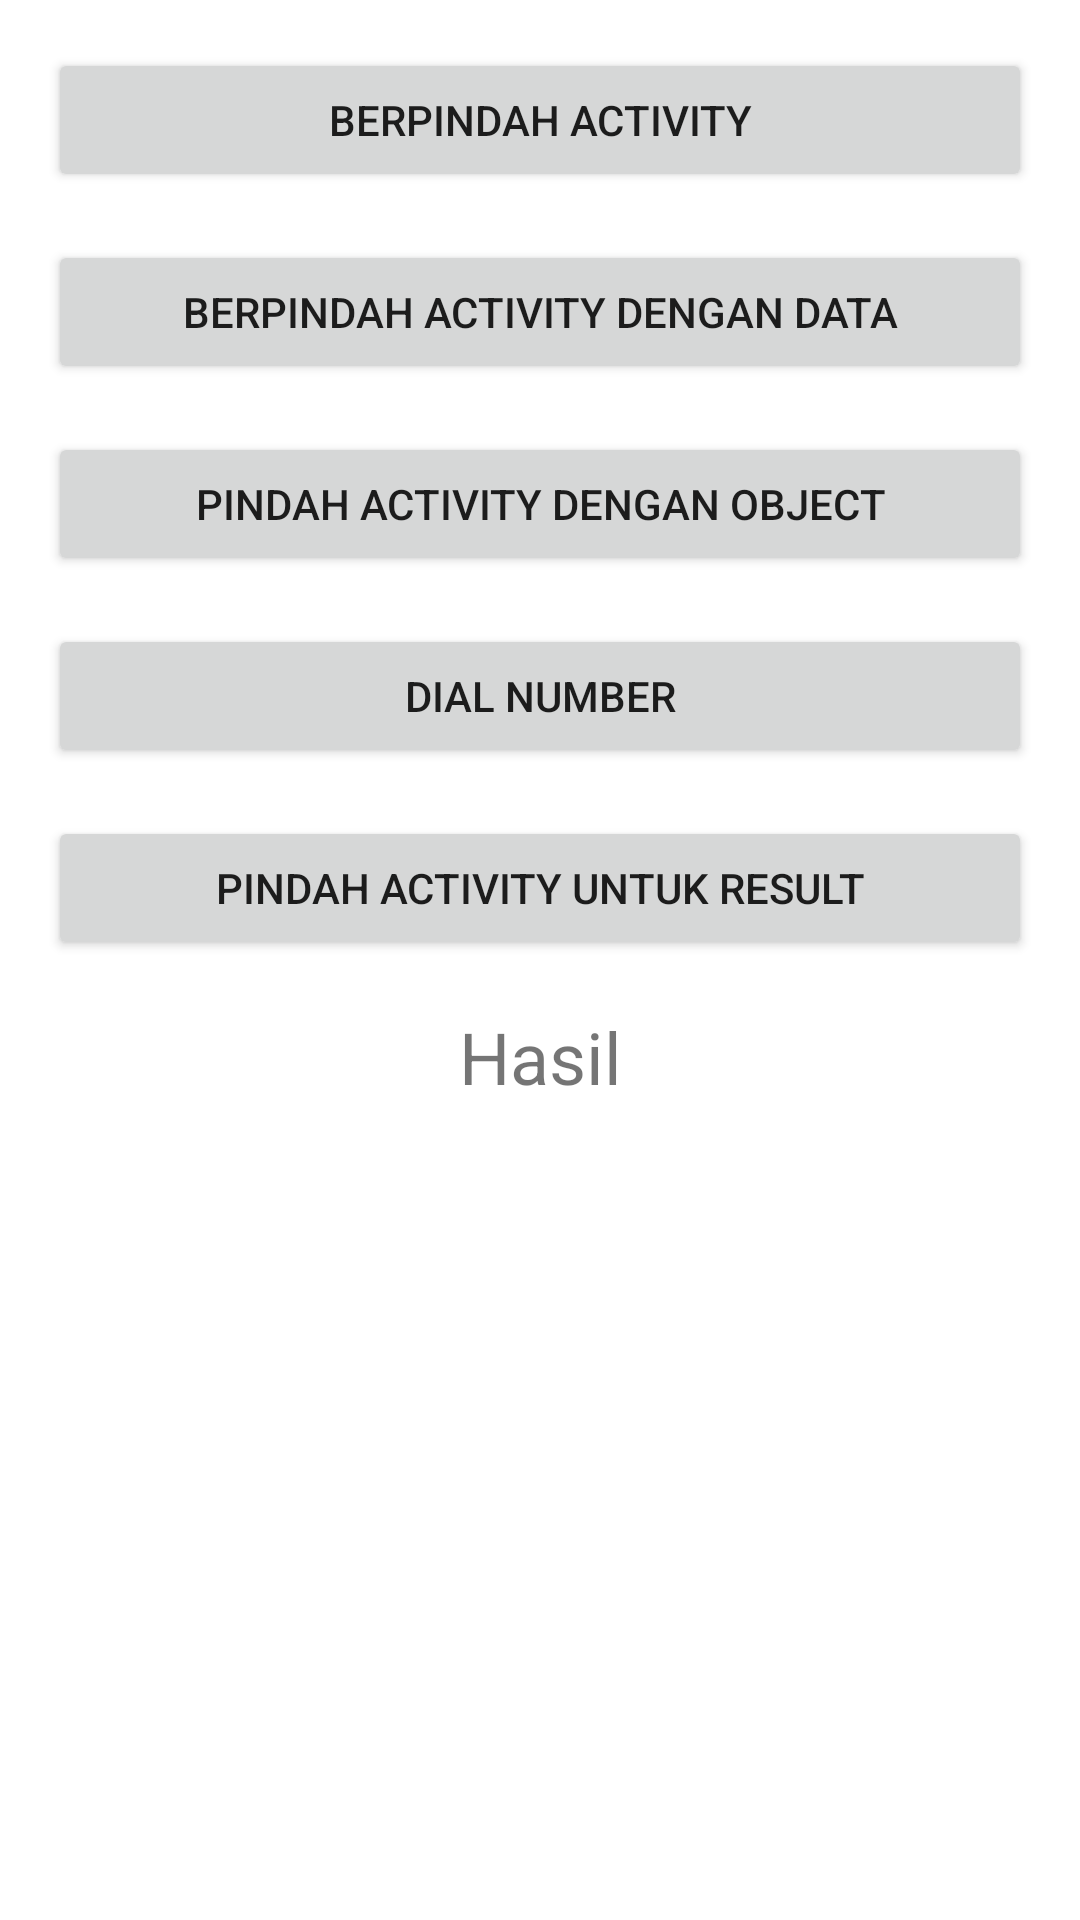

Produce the Android XML layout that renders to this screen, including the resource entries it uses.
<!-- AndroidManifest.xml: application theme Theme.BSIPracticeIntent -->
<!-- res/layout/activity_main.xml -->
<?xml version="1.0" encoding="utf-8"?>
<LinearLayout
    xmlns:android="http://schemas.android.com/apk/res/android"
    xmlns:tools="http://schemas.android.com/tools"
    android:layout_width="match_parent"
    android:layout_height="match_parent"
    android:paddingBottom="@dimen/activity_vertical_margin"
    android:paddingTop="@dimen/activity_vertical_margin"
    android:paddingLeft="@dimen/activity_horizontal_margin"
    android:paddingRight="@dimen/activity_horizontal_margin"
    android:orientation="vertical"
    tools:context=".MainActivity">

    <Button
        android:id="@+id/btn_move_activity"
        android:layout_width="match_parent"
        android:layout_height="wrap_content"
        android:text="@string/berpindah_activity"
        android:layout_marginBottom="@dimen/activity_vertical_margin"/>

    <Button
        android:layout_width="match_parent"
        android:layout_height="wrap_content"
        android:id="@+id/btn_move_activity_data"
        android:layout_marginBottom="@dimen/activity_horizontal_margin"
        android:text="@string/berpindah_activity_dengan_data"/>

    <Button
        android:layout_width="match_parent"
        android:layout_height="wrap_content"
        android:id="@+id/btn_move_activity_object"
        android:text="@string/pindah_activity_dengan_object"
        android:layout_marginBottom="@dimen/activity_vertical_margin"/>

    <Button
        android:layout_width="match_parent"
        android:layout_height="wrap_content"
        android:id="@+id/btn_dial_number"
        android:text="@string/dial_number"
        android:layout_marginBottom="@dimen/activity_vertical_margin"/>

    <Button
        android:layout_width="match_parent"
        android:layout_height="wrap_content"
        android:id="@+id/btn_move_for_result"
        android:text="PINDAH ACTIVITY UNTUK RESULT"
        android:layout_marginBottom="@dimen/activity_vertical_margin"/>

    <TextView
        android:layout_width="match_parent"
        android:layout_height="wrap_content"
        android:id="@+id/tv_result"
        android:textSize="24sp"
        android:gravity="center"
        android:text="Hasil"/>

</LinearLayout>
<!-- resources referenced by this layout -->
<resources>
  <dimen name="activity_horizontal_margin">16dp</dimen>
  <dimen name="activity_vertical_margin">16dp</dimen>
  <string name="berpindah_activity">BERPINDAH ACTIVITY</string>
  <string name="berpindah_activity_dengan_data">BERPINDAH ACTIVITY DENGAN DATA</string>
  <string name="dial_number">DIAL NUMBER</string>
  <string name="pindah_activity_dengan_object">PINDAH ACTIVITY DENGAN OBJECT</string>
  <style name="Theme.BSIPracticeIntent" parent="Theme.MaterialComponents.DayNight.DarkActionBar">
          
          <item name="colorPrimary">@color/purple_500</item>
          <item name="colorPrimaryVariant">@color/purple_700</item>
          <item name="colorOnPrimary">@color/white</item>
          
          <item name="colorSecondary">@color/teal_200</item>
          <item name="colorSecondaryVariant">@color/teal_700</item>
          <item name="colorOnSecondary">@color/black</item>
          
          <item name="android:statusBarColor" tools:targetApi="l">?attr/colorPrimaryVariant</item>
          
      </style>
  <!-- not gathered from this repository: default colours our renderer supplied (Android Studio template values) -->
  <color name="purple_500">#FF6200EE</color>
  <color name="purple_700">#FF3700B3</color>
  <color name="teal_200">#FF03DAC5</color>
  <color name="teal_700">#FF018786</color>
  <color name="black">#FF000000</color>
  <color name="white">#FFFFFFFF</color>
</resources>
